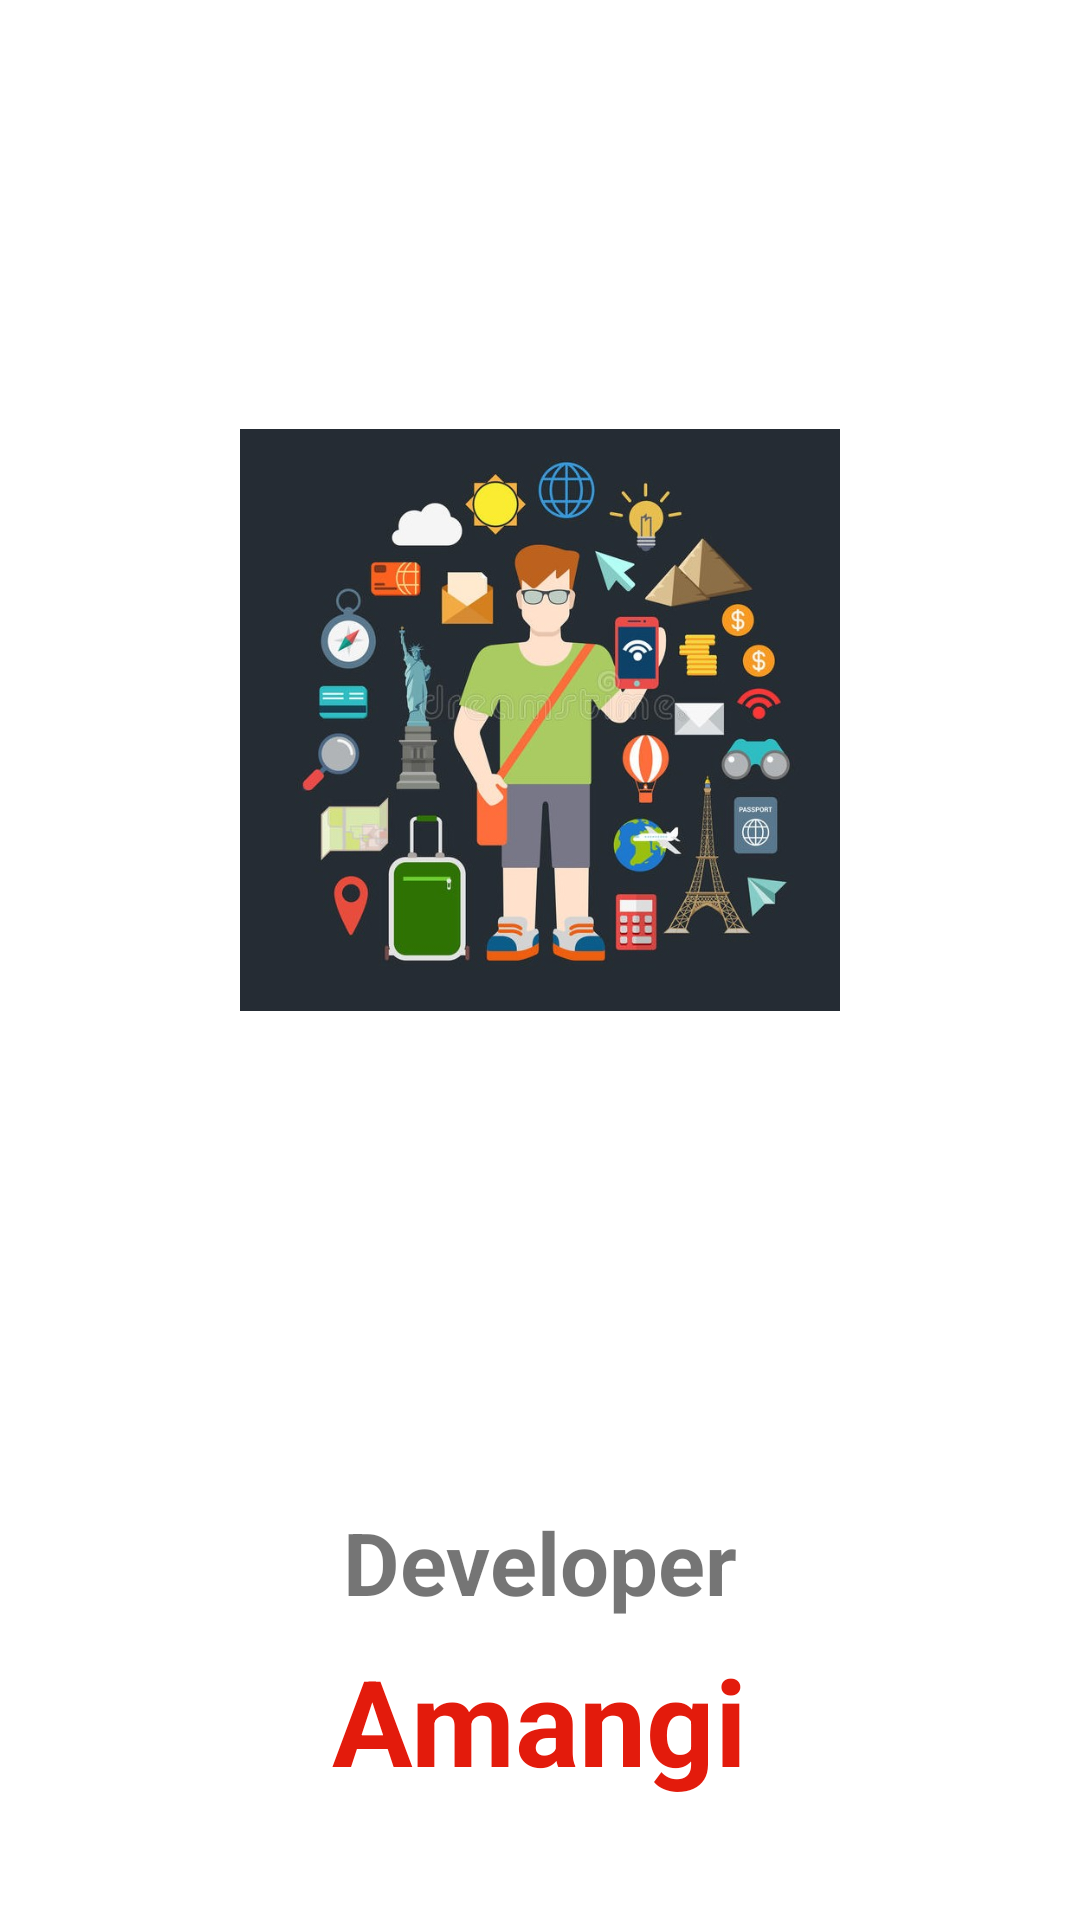

Android layout source for this screen:
<!-- AndroidManifest.xml: application theme Theme.Yatri -->
<!-- res/layout/activity_splash.xml -->
<?xml version="1.0" encoding="utf-8"?>
<RelativeLayout xmlns:android="http://schemas.android.com/apk/res/android"
    xmlns:app="http://schemas.android.com/apk/res-auto"
    xmlns:tools="http://schemas.android.com/tools"
    android:layout_width="match_parent"
    android:layout_height="match_parent"
    tools:context=".Splash">


    <ImageView
        android:id="@+id/imageView"
        android:layout_width="200dp"
        android:layout_height="200dp"
        android:layout_centerHorizontal="true"
        android:layout_marginTop="140dp"
        android:src="@drawable/travel" />

    <TextView
        android:id="@+id/textView1"
        android:layout_width="wrap_content"
        android:layout_alignParentBottom="true"
        android:layout_centerHorizontal="true"
        android:layout_height="wrap_content"
        android:text="Developer"
        android:textStyle="bold"
        android:layout_marginBottom="100dp"
        android:textSize="29sp"/>

    <TextView
        android:id="@+id/textView2"
        android:layout_width="wrap_content"
        android:layout_alignParentBottom="true"
        android:layout_centerHorizontal="true"
        android:layout_height="wrap_content"
        android:text="Amangi"
        android:textStyle="bold"
        android:layout_marginBottom="40dp"
        android:textColor="#E31B0C"
        android:textSize="40sp"/>




</RelativeLayout>
<!-- resources referenced by this layout -->
<resources>
  <!-- drawable travel: jpg bitmap (drawable, 109856 bytes) -->
  <style name="Theme.Yatri" parent="Theme.MaterialComponents.DayNight.DarkActionBar" />
</resources>
